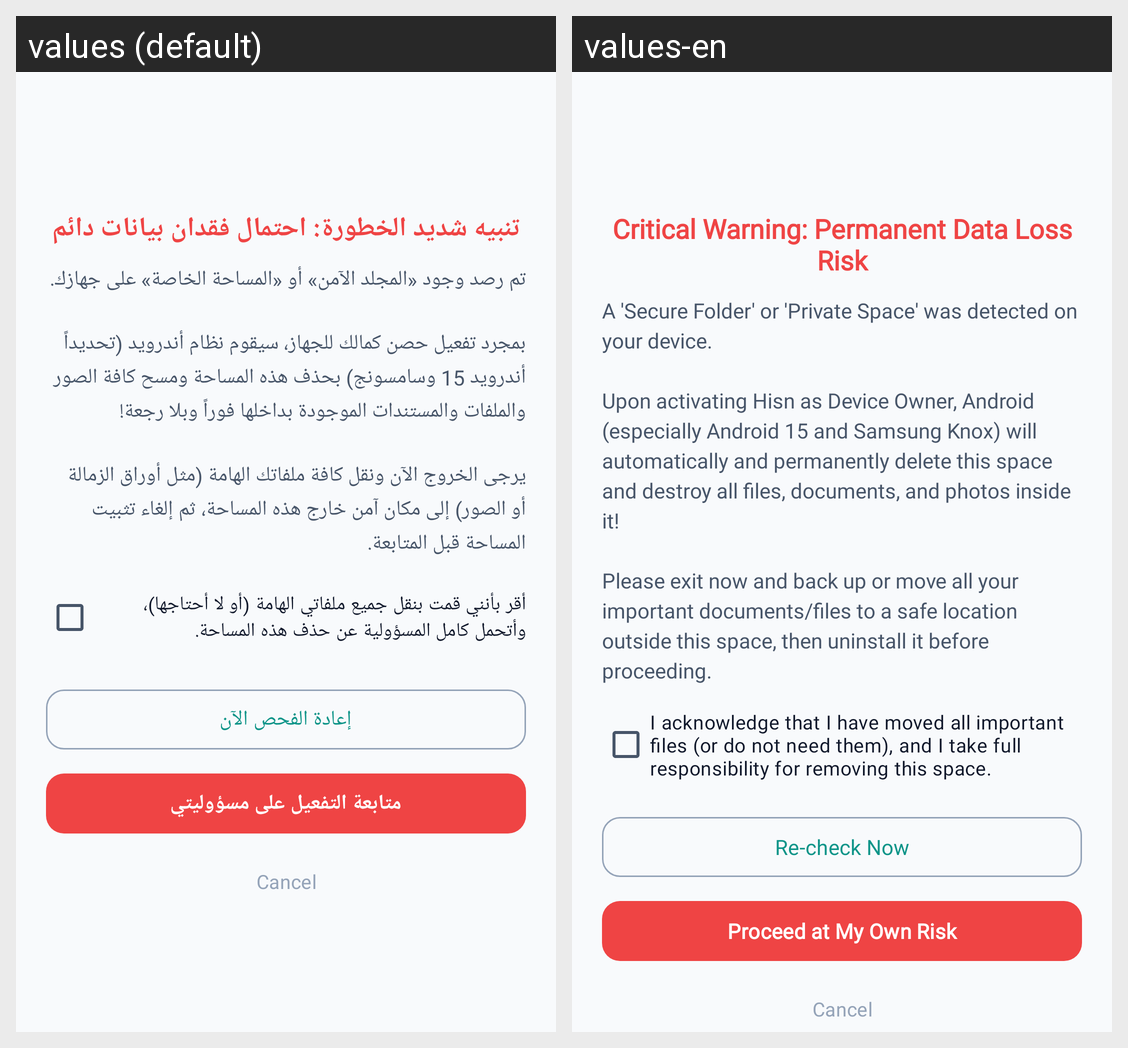

Strings drawn on this Android screen and how each of the app's shown locales translates them:
Android screen res/layout/dialog_private_space_danger.xml rendered under 2 locales, left to right: values (default), values-en. Device: Nexus 5 (rendered at 1080×1920; each locale shown at half size, 540×960, under a caption strip naming it); theme Theme.Antiporn.
Strings drawn on this screen, with the default value and each locale's value (text and hints the layout hard-codes, and strings that could not be matched under every locale, appear in the picture but are not listed):

dialog_danger_private_space_title
  values: تنبيه شديد الخطورة: احتمال فقدان بيانات دائم
  values-en: Critical Warning: Permanent Data Loss Risk

dialog_danger_private_space_desc
  values: تم رصد وجود «المجلد الآمن» أو «المساحة الخاصة» على جهازك.
      
      بمجرد تفعيل حصن كمالك للجهاز، سيقوم نظام أندرويد (تحديداً أندرويد 15 وسامسونج) بحذف هذه المساحة ومسح كافة الصور والملفات والمستندات الموجودة بداخلها فوراً وبلا رجعة!
      
      يرجى الخروج الآن ونقل كافة ملفاتك الهامة (مثل أوراق الزمالة أو الصور) إلى مكان آمن خارج هذه المساحة، ثم إلغاء تثبيت المساحة قبل المتابعة.
  values-en: A 'Secure Folder' or 'Private Space' was detected on your device.
      
      Upon activating Hisn as Device Owner, Android (especially Android 15 and Samsung Knox) will automatically and permanently delete this space and destroy all files, documents, and photos inside it!
      
      Please exit now and back up or move all your important documents/files to a safe location outside this space, then uninstall it before …[clipped]

dialog_danger_private_space_checkbox
  values: أقر بأنني قمت بنقل جميع ملفاتي الهامة (أو لا أحتاجها)، وأتحمل كامل المسؤولية عن حذف هذه المساحة.
  values-en: I acknowledge that I have moved all important files (or do not need them), and I take full responsibility for removing this space.

dialog_danger_private_space_btn_recheck
  values: إعادة الفحص الآن
  values-en: Re-check Now

dialog_danger_private_space_btn_proceed
  values: متابعة التفعيل على مسؤوليتي
  values-en: Proceed at My Own Risk
